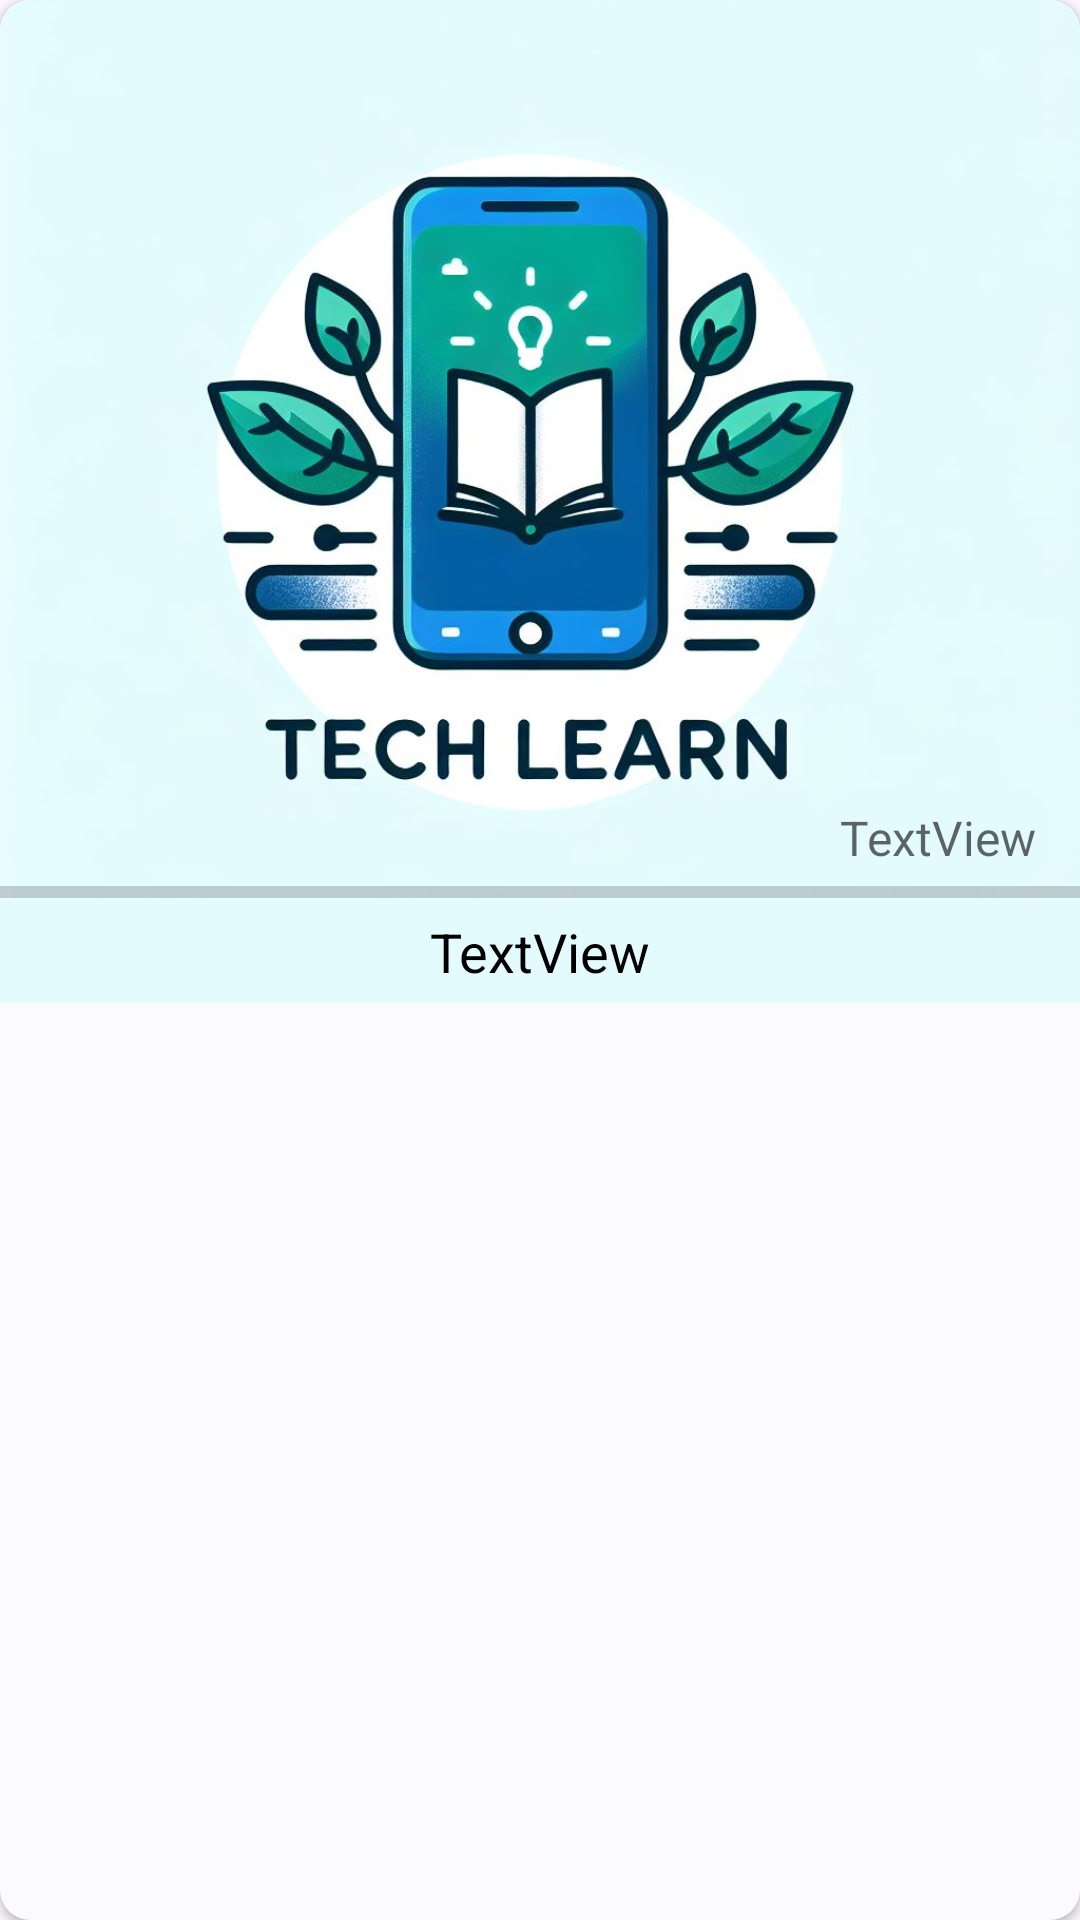

Android layout source for this screen:
<!-- AndroidManifest.xml: application theme Theme.TechLearn -->
<!-- res/layout/home_card.xml -->
<?xml version="1.0" encoding="utf-8"?>
<androidx.cardview.widget.CardView xmlns:android="http://schemas.android.com/apk/res/android"
    xmlns:app="http://schemas.android.com/apk/res-auto"
    xmlns:tools="http://schemas.android.com/tools"
    android:layout_width="match_parent"
    android:layout_height="wrap_content"
    android:layout_margin="3dp"
    android:elevation="15dp"
    android:gravity="center"
    android:orientation="vertical"
    android:padding="3dp"
    app:cardBackgroundColor="@color/color_60"
    app:cardCornerRadius="10dp">

    <androidx.constraintlayout.widget.ConstraintLayout
        android:layout_width="match_parent"
        android:layout_height="wrap_content"
        android:orientation="vertical">

        <ImageView
            android:id="@+id/fragHomeImgPost"
            android:layout_width="0dp"
            android:layout_height="300dp"
            android:contentDescription="@string/TODO"
            android:scaleType="centerCrop"
            android:src="@drawable/logo"
            app:layout_constraintEnd_toEndOf="parent"
            app:layout_constraintHorizontal_bias="0.5"
            app:layout_constraintStart_toStartOf="parent"
            app:layout_constraintTop_toTopOf="parent" />

        <TextView
            android:id="@+id/fragHomeTextDate"
            android:layout_width="wrap_content"
            android:layout_height="wrap_content"
            android:layout_marginEnd="10dp"
            android:layout_marginBottom="5dp"
            android:alpha="0.6"
            android:background="@drawable/shape_round_corners"
            android:backgroundTint="@color/color_30"
            android:gravity="center"
            android:padding="5dp"
            android:text="TextView"
            android:textColor="@color/black"
            android:textSize="16sp"
            app:layout_constraintBottom_toTopOf="@+id/fragHomeTextTitle"
            app:layout_constraintEnd_toEndOf="@+id/fragHomeImgPost"
            tools:ignore="HardcodedText" />

        <ProgressBar
            android:id="@+id/fragHomeProgressBar"
            style="?android:attr/progressBarStyleHorizontal"
            android:layout_width="0dp"
            android:layout_height="5dp"
            android:indeterminateTint="@color/color_10"
            app:layout_constraintBottom_toTopOf="@+id/fragHomeTextTitle"
            app:layout_constraintEnd_toEndOf="@+id/fragHomeTextTitle"
            app:layout_constraintStart_toStartOf="@+id/fragHomeTextTitle" />

        <TextView
            android:id="@+id/fragHomeTextTitle"
            android:layout_width="match_parent"
            android:layout_height="wrap_content"
            android:background="@color/color_30"
            android:gravity="center"
            android:padding="5dp"
            android:text="TextView"
            android:textColor="@color/black"
            android:textSize="18sp"
            app:layout_constraintEnd_toEndOf="parent"
            app:layout_constraintStart_toStartOf="parent"
            app:layout_constraintTop_toBottomOf="@+id/fragHomeImgPost"
            tools:ignore="HardcodedText,TextContrastCheck" />

    </androidx.constraintlayout.widget.ConstraintLayout>

</androidx.cardview.widget.CardView>
<!-- resources referenced by this layout -->
<resources>
  <color name="black">#FF000000</color>
  <color name="color_10">#7064e5</color>
  <color name="color_30">#e3fbfd</color>
  <color name="color_60">#fbfaff</color>
  <!-- drawable logo: png bitmap (drawable, 472263 bytes) -->
  <!-- drawable shape_round_corners (drawable) -->
  <?xml version="1.0" encoding="utf-8"?>
  <shape xmlns:android="http://schemas.android.com/apk/res/android">
      <stroke
          android:width="3dp"
          android:color="@color/white"
          />
      <solid android:color="@android:color/white"/>
  
      <padding
          android:left="3dp"
          android:top="3dp"
          android:bottom="3dp"
          android:right="3dp"/>
  
      <corners android:radius="10dp"/>
  </shape>
  <string name="TODO">todo</string>
  <style name="Theme.TechLearn" parent="Theme.MaterialComponents.DayNight.NoActionBar">
          
          <item name="colorPrimary">@color/purple_500</item>
          <item name="colorPrimaryVariant">@color/purple_700</item>
          <item name="colorOnPrimary">@color/white</item>
          
          <item name="colorSecondary">@color/teal_200</item>
          <item name="colorSecondaryVariant">@color/teal_700</item>
          <item name="colorOnSecondary">@color/black</item>
          
          <item name="android:statusBarColor">?attr/colorPrimaryVariant</item>
          
      </style>
  <color name="white">#FFFFFFFF</color>
  <color name="purple_500">#FF6200EE</color>
  <color name="purple_700">#FF3700B3</color>
  <color name="teal_200">#FF03DAC5</color>
  <color name="teal_700">#FF018786</color>
</resources>
